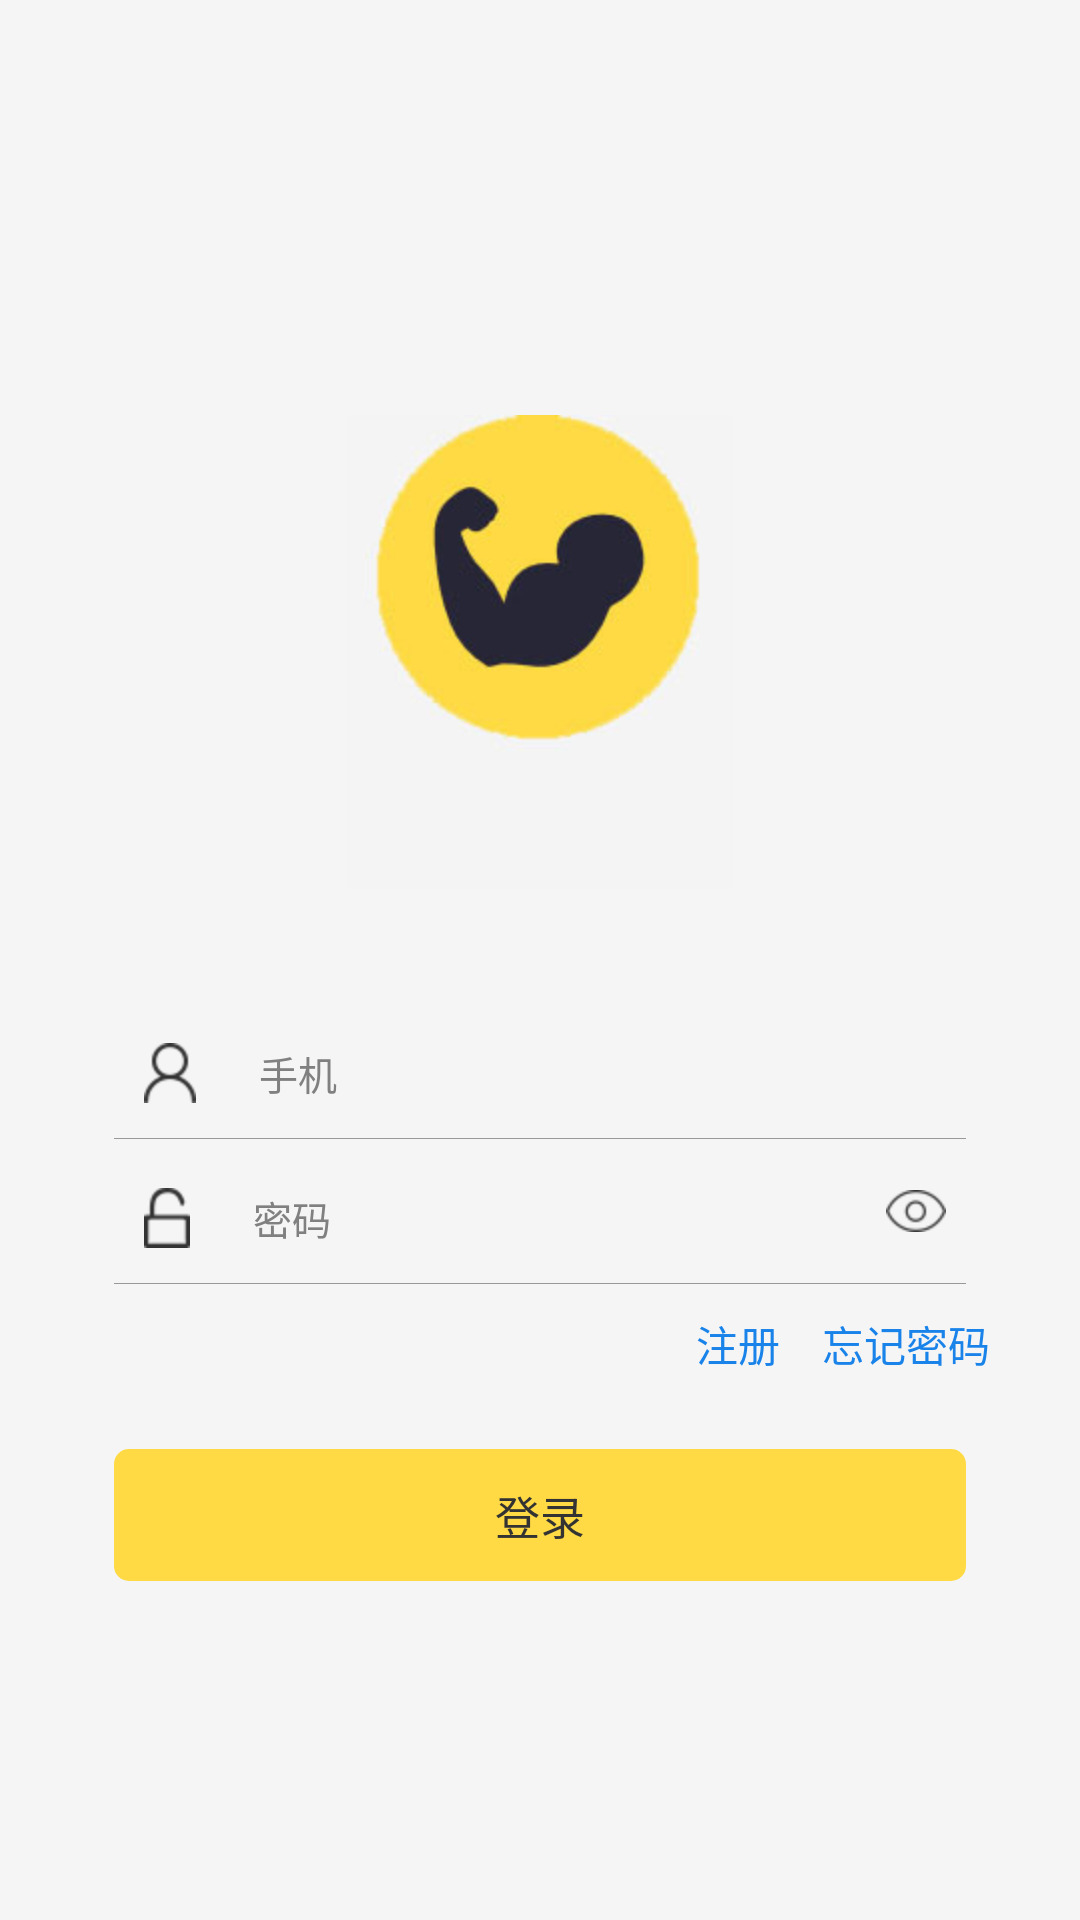

Layout XML and referenced resources for this Android screen:
<!-- AndroidManifest.xml: application theme android:Theme.Black.NoTitleBar -->
<!-- res/layout/activity_login.xml -->
<?xml version="1.0" encoding="utf-8"?>
<RelativeLayout xmlns:android="http://schemas.android.com/apk/res/android"
    android:layout_width="match_parent"
    android:layout_height="match_parent"
    android:background="#F5F5F5">
    
	<Button 
	     android:id="@+id/bt_login"
	     android:layout_width="match_parent"
	     android:layout_height="44dp"
	     android:layout_marginTop="25dp"
         android:layout_marginLeft="38dp"
         android:layout_marginRight="38dp"
	     android:text="登录"
	     android:textColor="#333333"
	     android:textSize="15sp"
         android:background="@drawable/login_btn"
         android:layout_alignParentBottom="true"
         android:layout_marginBottom="113dp"/>
    
     <View style="@style/ViewSoildLine"
         android:id="@+id/line1" 
         android:layout_marginBottom="30dp"
         android:layout_above="@id/bt_login"
         android:layout_marginLeft="38dp"
         android:layout_marginRight="38dp"
         android:background="#999999"/>
    
    <EditText 
         android:id="@+id/et_password"
         android:layout_width="match_parent"
         android:layout_height="43dp"
         android:layout_above="@id/line1"
         android:hint="密码"
         android:layout_marginLeft="48dp"
         android:layout_marginTop="5dp"
         android:layout_marginRight="12dp"
         android:inputType="textPassword"
         android:drawableLeft="@drawable/ic_password"
         android:drawablePadding="21dp"
         android:textColor="#999999"
         android:textSize="13sp"
         android:background="@null"/>
    
    <TextView 
        android:id="@+id/tv_register"
        android:layout_width="wrap_content"
        android:layout_height="wrap_content"
        android:layout_below="@id/et_password"
        android:layout_alignParentRight="true"
        android:layout_marginRight="100dp"
        android:layout_marginTop="10dp"
        android:text="注册"
        android:textColor="#1983EA"/>
    
    <TextView 
        android:id="@+id/tv_forget_pwd"
        android:layout_width="wrap_content"
        android:layout_height="wrap_content"
        android:layout_below="@id/et_password"
        android:layout_alignParentRight="true"
         android:layout_marginRight="30dp"
        android:layout_marginTop="10dp"
        android:text="忘记密码"
        android:textColor="#1983EA"/>
    
    <ImageView 
        android:id="@+id/blank_password"
        android:layout_width="wrap_content"
        android:layout_height="wrap_content"
        android:layout_marginBottom="17dp"
        android:layout_above="@id/line1"
        android:src="@drawable/ic_eye_activation"
        android:layout_toRightOf="@id/et_password"
        android:layout_marginLeft="-65dp"
        android:visibility="gone"/>
    
    <ImageView 
        android:id="@+id/show_password"
        android:layout_width="wrap_content"
        android:layout_height="wrap_content"
        android:layout_marginBottom="17dp"
        android:layout_above="@id/line1"
        android:src="@drawable/ic_eye"
        android:layout_toRightOf="@id/et_password"
        android:layout_marginLeft="-65dp"/>
    
     <View style="@style/ViewSoildLine"
         android:id="@+id/line2" 
         android:layout_above="@id/et_password"
         android:layout_marginLeft="38dp"
         android:layout_marginRight="38dp"
         android:background="#999999"/>
     
     <EditText 
         android:id="@+id/et_account"
         android:layout_width="match_parent"
         android:layout_height="43dp"
         android:hint="手机"
         android:layout_marginTop="40dp"
         android:layout_marginLeft="48dp"
         android:layout_marginRight="12dp"
         android:layout_above="@id/line2"
         android:drawablePadding="21dp"
         android:textSize="13sp"
         android:textColor="#999999"
         android:drawableLeft="@drawable/ic_account"
         android:background="@null"/>
     
     <ImageView 
        android:id="@+id/iv_log"
        android:layout_width="wrap_content"
        android:layout_height="wrap_content"
        android:src="@drawable/img_login_logo"
        android:layout_centerHorizontal="true"
        android:layout_above="@id/et_account"/>
    
</RelativeLayout>
<!-- resources referenced by this layout -->
<resources>
  <!-- drawable ic_account: png bitmap (drawable-hdpi, 1512 bytes) -->
  <!-- drawable ic_eye: png bitmap (drawable-hdpi, 1555 bytes) -->
  <!-- drawable ic_eye_activation: png bitmap (drawable-hdpi, 1524 bytes) -->
  <!-- drawable ic_password: png bitmap (drawable-hdpi, 1307 bytes) -->
  <!-- drawable img_login_logo: png bitmap (drawable-hdpi, 35784 bytes) -->
  <!-- drawable login_btn (drawable) -->
  <?xml version="1.0" encoding="utf-8"?>
  <shape xmlns:android="http://schemas.android.com/apk/res/android" >
  
      <solid android:color="#FFDA44" />
  
      <corners android:radius="5dp" />
  </shape>
  <style name="ViewSoildLine">
          <item name="android:layout_width">match_parent</item>
          <item name="android:layout_height">1px</item>
          <item name="android:background">#333333</item>
      </style>
</resources>
